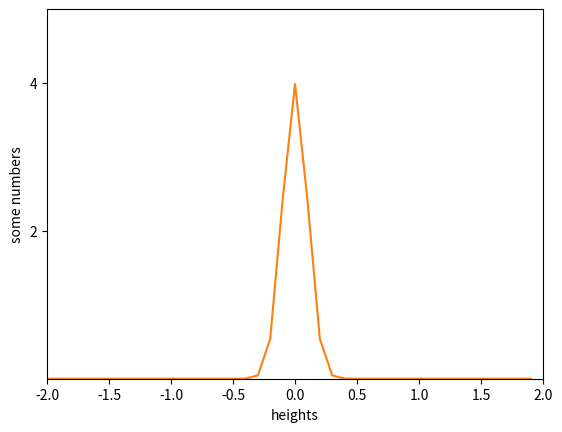

Write Python code to recreate this figure.
import numpy as np
import matplotlib.pyplot as plt
%matplotlib inline
np.random.seed(20)
heights = np.random.uniform(5, 7, size=100)
plt.yticks(range(2, 20, 2))
plt.xlabel('heights')
plt.ylabel('number of people')
plt.hist(heights, range=(5,7), bins=8, histtype='bar', ec='black')
plt.show()

S = []

#Toss of a coin simulation
import random
from collections import Counter

def toss_coin(n):
    tosses = []
    for i in range(n):
        if random.getrandbits(1) == 0:
            tosses.append('H')
        else:
            tosses.append('T')
    return tosses

def get_probability(tosses, result):
    counter = Counter(tosses)
    return counter[result]/len(tosses)



# pmf
p_x2 = 0

#write your code below


# pdf
import numpy as np
import matplotlib    
import matplotlib.pyplot as plt

def normal(power, mean, std, val):
    a = 1/(np.sqrt(2*np.pi)*std)
    diff = np.abs(np.power(val-mean, power))
    b = np.exp(-(diff)/(2*std*std))
    return a*b

pdf_array = []
array = np.arange(-2,2,0.1)
print(array)
for i in array:
    print(i)
    pdf = normal(2, 0, 0.1, i)
    print(pdf)
    pdf_array.append(pdf)

plt.plot(array, pdf_array)
plt.ylabel('some numbers')
plt.axis([-2, 2, 0, 5])
plt.show()



#Write your solution code below

#Write your solution below